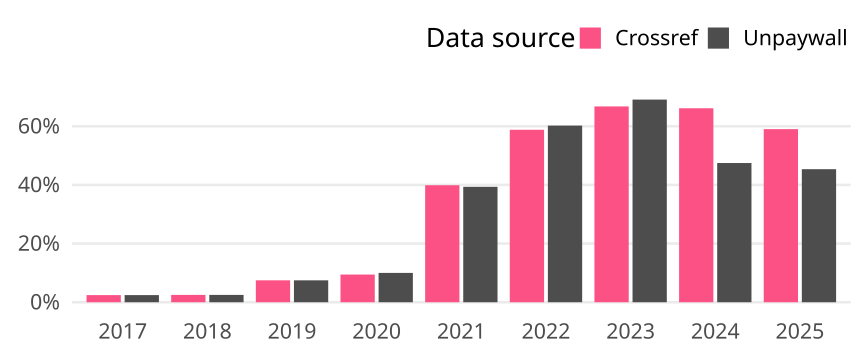

Source data for this figure (header and first rows):
cr_year, cat, article_total, name, oa_articles, oa_share
2017, Germany, 288, Crossref, 7, 0.02431
2017, Germany, 288, Unpaywall, 7, 0.02431
2018, Germany, 320, Crossref, 8, 0.025
2018, Germany, 320, Unpaywall, 8, 0.025
2019, Germany, 348, Crossref, 26, 0.07471
2019, Germany, 348, Unpaywall, 26, 0.07471
2020, Germany, 360, Crossref, 34, 0.09444
2020, Germany, 360, Unpaywall, 36, 0.1
2021, Germany, 371, Crossref, 148, 0.3989
2021, Germany, 371, Unpaywall, 146, 0.3935
2022, Germany, 352, Crossref, 207, 0.5881
2022, Germany, 352, Unpaywall, 212, 0.6023
2023, Germany, 343, Crossref, 229, 0.6676
2023, Germany, 343, Unpaywall, 237, 0.691
2024, Germany, 375, Crossref, 248, 0.6613
2024, Germany, 375, Unpaywall, 178, 0.4747
2025, Germany, 205, Crossref, 121, 0.5902
2025, Germany, 205, Unpaywall, 93, 0.4537
